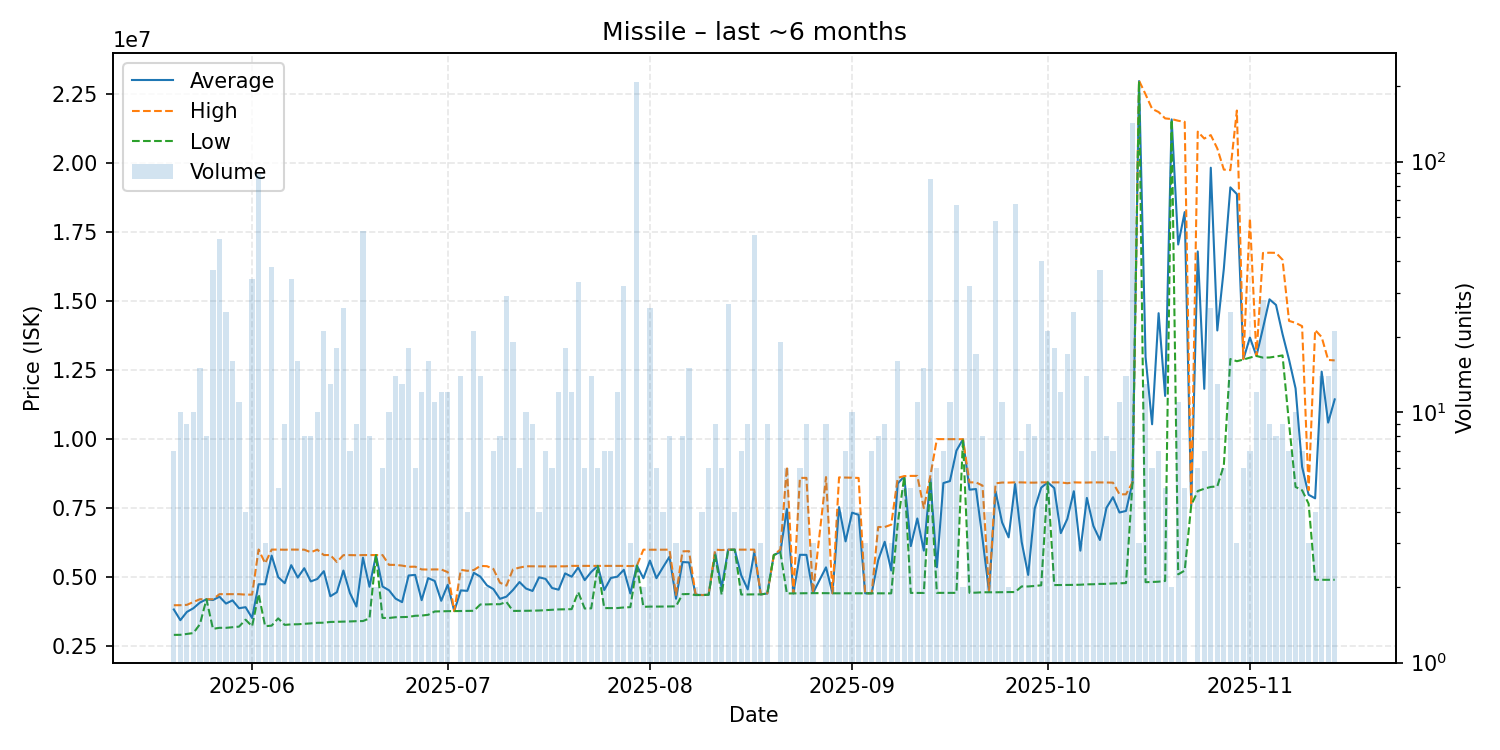

The data file committed next to this chart (first rows):
date, average, highest, lowest, order_count, volume
2025-05-20, 3827857, 3981500, 2908000, 6, 7
2025-05-21, 3440400, 3983000, 2910000, 6, 10
2025-05-22, 3739222, 3995000, 2942500, 8, 9
2025-05-23, 3872900, 4099500, 2974000, 7, 10
2025-05-24, 4078133, 4199000, 3294000, 6, 15
2025-05-25, 4198500, 4199000, 4197000, 3, 8
2025-05-26, 4169973, 4199000, 3126000, 4, 37
2025-05-27, 4291449, 4383000, 3164000, 8, 49
2025-05-28, 4041960, 4383000, 3163000, 10, 25
2025-05-29, 4158250, 4383000, 3187000, 12, 16
2025-05-30, 3872909, 4382500, 3207000, 11, 11
2025-05-31, 3911250, 4365000, 3457500, 4, 4
2025-06-01, 3519500, 4367000, 3218500, 11, 34
2025-06-02, 4741371, 6000000, 4383000, 18, 89
2025-06-03, 4740000, 5498500, 3223000, 3, 3
2025-06-04, 5778842, 5997000, 3243000, 9, 38
2025-06-05, 5000200, 5997000, 3505500, 4, 5
2025-06-06, 4782222, 5992000, 3269000, 8, 9
2025-06-07, 5433382, 5997000, 3289000, 18, 34
2025-06-08, 4983000, 5997000, 3292000, 12, 16
2025-06-09, 5322500, 5994000, 3308000, 7, 8
2025-06-10, 4844125, 5900000, 3324000, 7, 8
2025-06-11, 4933000, 5994500, 3345000, 8, 10
2025-06-12, 5215429, 5799000, 3349000, 12, 21
2025-06-13, 4306769, 5799000, 3376000, 8, 13
2025-06-14, 4453222, 5547000, 3381000, 11, 18
2025-06-15, 5238038, 5796000, 3390000, 16, 26
2025-06-16, 4424143, 5798000, 3394500, 7, 7
2025-06-17, 3934111, 5792000, 3404000, 8, 9
2025-06-18, 5705509, 5799000, 3409000, 9, 53
2025-06-19, 4651250, 5798000, 3505000, 8, 8
2025-06-20, 5799000, 5799000, 5799000, 2, 2
2025-06-21, 4659500, 5799000, 3522000, 5, 6
2025-06-22, 4522700, 5444000, 3520000, 9, 10
2025-06-23, 4221857, 5443000, 3547000, 13, 14
2025-06-24, 4093538, 5417000, 3551000, 7, 13
2025-06-25, 5058722, 5374000, 3558000, 16, 18
2025-06-26, 5080667, 5378000, 3599000, 5, 6
2025-06-27, 4165083, 5279000, 3607000, 8, 12
2025-06-28, 4964625, 5274000, 3635000, 10, 16
2025-06-29, 4861273, 5279000, 3755000, 10, 11
2025-06-30, 4141917, 5277000, 3763000, 8, 12
2025-07-01, 4724000, 5180000, 3767000, 9, 12
2025-07-02, 3768000, 3768000, 3768000, 1, 1
2025-07-03, 4518429, 5264000, 3772000, 11, 14
2025-07-04, 4502750, 5228500, 3777000, 4, 4
2025-07-05, 5156238, 5257000, 3779500, 17, 21
2025-07-06, 5016857, 5406000, 4010000, 11, 14
2025-07-07, 4703500, 5396000, 4011000, 2, 2
2025-07-08, 4566286, 5296000, 4020000, 6, 7
2025-07-09, 4213250, 4798500, 4018000, 6, 8
2025-07-10, 4292966, 4692500, 4100000, 11, 29
2025-07-11, 4533421, 5280000, 3775000, 15, 19
2025-07-12, 4822167, 5344500, 3776500, 6, 6
2025-07-13, 4586400, 5393000, 3780000, 9, 10
2025-07-14, 4497778, 5390500, 3785000, 6, 9
2025-07-15, 4991250, 5392000, 3790000, 4, 4
2025-07-16, 4936286, 5389000, 3804000, 7, 7
2025-07-17, 4604667, 5389000, 3816000, 5, 6
2025-07-18, 4544583, 5387000, 3830000, 12, 12
... 118 more rows
